pico-8 play session: hold → + tap 🅾

[t = 1 s] hold → ~1s, tap 🅾 ~2×
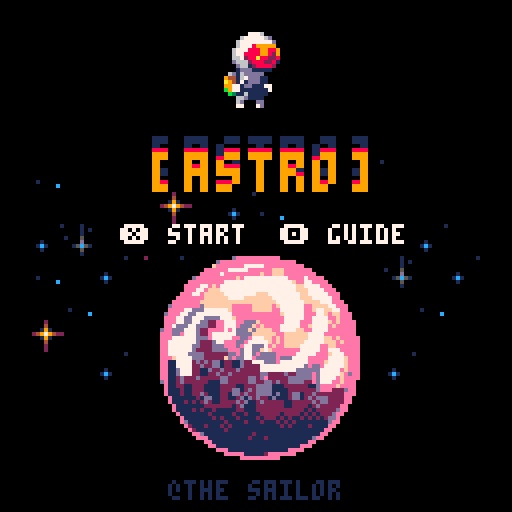
[t = 2 s] hold → ~2s, tap 🅾 ~4×
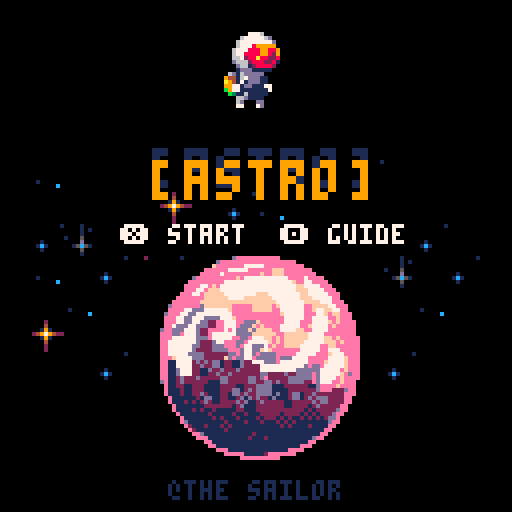
[t = 4 s] hold → ~4s, tap 🅾 ~7×
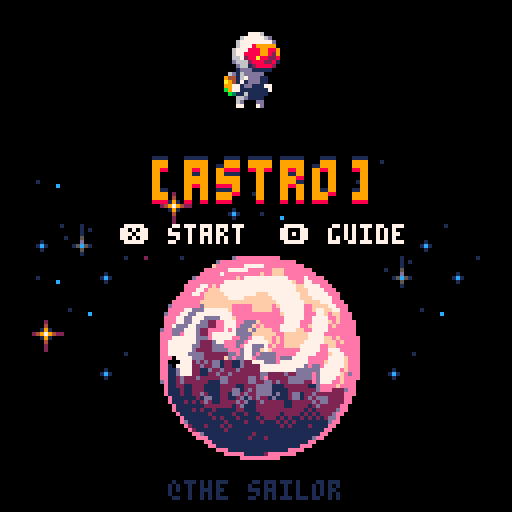
[t = 8 s] hold → ~8s, tap 🅾 ~14×
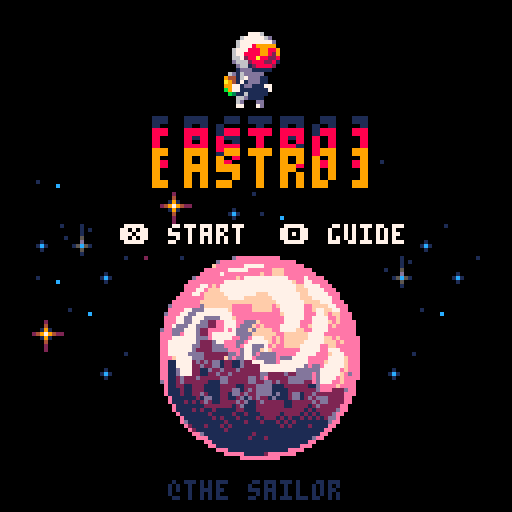

pico-8 cartridge
version 41
__lua__
-- [astro]
-- by the sailor

--todo--
-----------
-- player needs a finish line
-- tutorial screen before game starts
-- smoke when sliding
-- music

--add to gameplay
-----------------
-- keep track of:
--  - number of collisions
--  - number of boosts used
--  - time left on launch countdown

function _init()
	ini_menu()
end


-->8
--screens--
--  menu / gameover / win--

--menu--
function ini_menu()
	c_x=63
	c_col=0
	c_rad=1
	
	_update60=upd_menu
	_draw=drw_menu
	
end

function upd_menu()
	if (btnp(🅾️)) sfx(0) ini_tut()
	if (btnp(❎)) sfx(0) ini_diag1()
end

function drw_menu()
	cls()
	map(0,0,0,40,15,10)
	
	local spin=(cos(time()/6)*40)
	
	if c_rad<0 then
		c_rad=1
	end
	if spin<0 then
		c_rad+=.03
	else
		c_rad-=.03
	end
	if c_rad>5 then
		c_col=10
	elseif c_rad>4 then
		c_col=9
	elseif c_rad>3 then
		c_col=2
	elseif c_rad>2 then
		c_col=1
	end
	
	
	sspr(64,55,64,52,33,64)
	if c_rad>1.8 then
		circfill(64+spin,90,c_rad,c_col)
	end
	
	local title="\^t\^w[astro]  "
	print(title,64-(#title*2),35+(sin(time()*.32)*6),1)
	print(title,64-(#title*2),36+(sin(time()*.35)*6),8)
	print(title,64-(#title*2),37+(sin(time()*.38)*4),9)
	local txt="❎ start"
	print(txt,30,56,7)
	txt="🅾️ guide"
	print(txt,70,56,7)
	txt="@the sailor"
	print(txt,64-(#txt*2),120,1)
	
	sspr(8,2,12,9,56,18)
	sspr(2,16,12,10,58,8)
end

--game over--
function ini_gover()
	_update60=upd_gover
	_draw=drw_gover
	go_wait=100
end

function upd_gover()
	if go_wait>0 then
		go_wait-=1
	else
--		go_wait=0
		if btnp(❎) then
			_init()
		end
	end
end

function drw_gover()
	cls()
	local title="\^t\^wgame over"
	local txt="press ❎"
	print(title,64-(#title*2)-10,40,8)
	if go_wait==0 then
		print("press ❎",46,60,7)
	end
end

--win--

function ini_win()
	win_wait=50
	_update60=upd_win
	_draw=drw_win
end

function upd_win()
	if win_wait>0 then
		win_wait-=1
	else
		if btnp(❎) then
			_init()
		end
	end
end

function drw_win()
	cls()
	local title="\^t\^wyou made it"
	print(title,20,40,12)
	rect(12,35,115,55,8)
	
	print("\^t\^wtime left:"..launch,20,66,1)
	print("\^t\^wtime left:"..launch,20,64,7)
	print("hits:"..collisions.." boosts used:"..boosts_used,21,80,7)
	
	rect(1,1,126,126,12)
	
	if win_wait<=0 then
		print("press ❎",10,110,8)
	end
end

function ini_tut()
	_update60=upd_tut
	_draw=drw_tut
	
	tc1=12
	tc2=12
	tc3=12
	bt_tim=0
end

function drw_tut()
	cls()
	rect(1,1,126,126,8)
	line(1,30,126,30,8)
	line(1,28,126,28,8)
	rectfill(120,1,126,7,8)
	
	print("\^t\^whow to play",20,8,1)
	print("\^t\^whow to play",20,10,7)
	print("⬅️ left   ➡️ right",30,40,tc1)
	print("⬆️ jump   ⬇️ slide",30,50,tc2)
	print("❎ oxy jump boost",32,62,tc3)
	print("🅾️ back",35,105,8)
	
	sspr(6,32,10,20,80,90)
	sspr(6,32,10,20,90,90,10,20,true,false)
	
end

function upd_tut()
	if bt_tim>0 then
		bt_tim-=1
	else
		bt_tim=0
		tc1=12
		tc2=12
		tc3=12
	end
	
	if btnp(⬅️) or btnp(➡️) then
		sfx(8)
		bt_tim=10 
		tc1=7 
	end
	
	if btnp(⬆️) or btnp(⬇️) then
		sfx(8) 
		bt_tim=10
		tc2=7
	end
	
	if btnp(❎) then
		sfx(8)
		bt_tim=10
		tc3=7
	end
	
	if btnp(🅾️) then
		sfx(0)
		ini_menu()
	end
end

function ini_diag1()
	wrt_ch1=1
	wrt_ch2=1
	wrt_tim=0
	wrt_tim_max=4
	wrt_cnt=1
	wrt_txt={[[
so i stood there...
looking her in the eye.
i leaned in and told her,
with a stern tone...

"don't touch my cookies."

[ alien makes weird grunts ]

i know right?!
the absolute nerve of her!
]],
[[[ crackle over the comms ]

ksshhzzttt...

dave... where are you?
]],
[[i'm busy doing science, lavern.
very hard, technical stuff.
you wouldn't understand it...
]],
[[ksshhzzttt...

dave... you know that
we're prepping to launch right?
]],
[[........dang it!


i got to go, alien!



[ alien grunts ]
]]
}
	
	
	_update60=upd_diag1
	_draw=drw_diag1
end

function upd_diag1()
	wrt_tim+=1
	if wrt_tim==wrt_tim_max then
		wrt_tim=0
		if wrt_ch2<#wrt_txt[wrt_cnt] then
			sfx(8)
			wrt_ch2+=1
		end
	end
	
	if btnp(❎) then
		if wrt_cnt<#wrt_txt then
			wrt_cnt+=1
			wrt_ch2=1
			drw_diag1()
		else
			ini_game()
		end
	end
end

function drw_diag1()
	cls()
	local wrt_typ=sub(wrt_txt[wrt_cnt],wrt_ch1,wrt_ch2)
	print(wrt_typ,5,10,8)
	print("❎ continue",5,100,1)
end
-->8
--game--

function ini_game()
	--disable button repeat
	poke(0x5f5c,255)
	
	
	_update60=upd_game
	_draw=drw_game
	
	--global vars
	collisions=0
	boosts_used=0
	
	t=0
	tick=0
	tick_max=100
	ouch=0
	grav=.9
	ground=80
	s_line=62
	f_line=89
	racespd=0
	launch=50
	launch_col=12
	launch_col2=1
	racespd_min=.003
	racespd_max=.011
	racespd_bst=.03
	
	camx=0
	camy=0
	shake=0
	camx_off=0
	camy_off=0
	
	scroll=0
	pscroll=0
	
	ini_plr()
	ini_objs()
	ini_parts()
	ini_meteors()
	
	spwn_obj()
end

function upd_game()
	t+=1
	
	tick+=1
	if tick>tick_max then
		new_meteor()
		tick=0
		tick_max=200+rnd(500)
	end
	upd_meteors()
	
	if (t>=1024) t=0
	if (t%50==0) launch-=1
	
	if shake>0 then
		shake-=1
		camx_off=rnd(3)
		camy_off=rnd(6)
	else
		shake=0
		camx_off=0
		camy_off=0
	end
	
	if launch>=0 then
		upd_parts()
		upd_sparks()
		upd_objs()
		plr.upd()
	else
		ini_gover()
	end
	
	if ouch>0 then
		s_line+=racespd_min
	else
		s_line+=racespd_max
	end
	if (s_line+2)>=f_line then
		ini_win()
	end
end

function drw_game()
	cls(0)
	map(0,0,0,0,16,10)
	--planet
	sspr(71,55,55,55,80+pscroll,0)
	
	--meteors
	drw_meteors()
	
	--dust clouds
	fillp(ˇ)
	rectfill(0,70,127,78,1)
	fillp()
	fillp(▒)
	rectfill(0,78,127,80,2)
	fillp()
	
	camera(camx+camx_off,camy+camy_off)
	scroll-=plr.spd
	pscroll-=0.01
	if scroll<=-128 then
		scroll=0
	end
	
	
	sspr(0,112,128,14,scroll,80)
	sspr(0,112,128,14,128+scroll,80)
	rectfill(0,100,128,128,0)
	
	--oxy
	if sin(t/200)<.1 then
		txt=rnd(5)
	end
	print(txt,5,97,1)
	
	rectfill(3,104,35,124,8)
	rectfill(4,105,34,123,0)
	rectfill(33,121,34,123,8)
	rectfill(29,104,35,109,0)
	line(29,104,35,110,8)
	rectfill(3,104,6,107,8)
	line(3,107,13,107,8)
	sspr(16,32,12,3,16,106)
	for i=1,plr.boosts_max do
		pal(12,1)
		sspr(0,32,6,11,0+i*8,111)
		pal()
	end
	for i=1,plr.boosts do
		sspr(0,32,6,11,0+i*8,111)
	end
	
	local but_x,but_ring,but_siz
	
	if btnp(❎) then
		but_ring=12
		but_x=12
		but_siz=8
	elseif plr.boosts==0 then
		but_x=2
		but_ring=8
		but_siz=5
	else
		but_ring=8
		but_x=10
		but_siz=5
	end
	circfill(35,104,but_siz,but_ring)
	circfill(35,104,4,0)
	print("❎",32,102,but_x)
	
	local suit_col1=1
	local suit_col2=8
	
	--bubble suit
	if ouch>0 then 
		suit_col1=9
		suit_col2=4
	else
		suit_col1=1
		suit_col2=8
	end
	
	sspr(23,40,22,4,58,98) 
	sspr(24,45,11,4,58,103) 
	pal(1,suit_col1)
	pal(8,suit_col2)
	sspr(6,32,10,20,40,104)
	sspr(6,32,10,20,50,104,10,20,true,false)
	pal()
	
	--finishline
	rectfill(62,116,89,123,8)
	rectfill(62,117,89,122,0)
	rectfill(61,119,s_line-1,120,1)
	sspr(24,51,30,4,60,111)
	sspr(34,32,3,4,s_line+2,118)
	
	--rocket
	offset=0
	if launch<10 then
		offset=8
	end
	if launch<26 and sin(t/50)<.5 then
		pal(8,9)
		sspr(23,36,22,4,103,97)
		pal()
	elseif launch<16 and sin(t/50)<.9 then
		pal(8,9)
		sspr(23,36,22,4,103,97)
		pal()
	else
		sspr(23,36,22,4,103,97)
	end
	line(93,108,93,111,8)
	line(78,108,93,108,8)
	line(106,103,124,103,12)
	line(105,103,105,106,12)
	sspr(29,32,3,3,103,106)
	sspr(16,36,7,19,92,106)
	sspr(16,36,7,19,98,106,7,19,true)
	
	if launch<16 then
		launch_col=10
		launch_col2=8
	elseif launch<26 then
		launch_col=9
		launch_col2=2
	end
	print("\^w\^t"..launch,107+offset,108,launch_col2)
	print("\^w\^t"..launch,109+offset,108,launch_col2)
	print("\^w\^t"..launch,108+offset,109,launch_col2)
	print("\^w\^t"..launch,108+offset,107,launch_col2)
	print("\^w\^t"..launch,108+offset,108,0)
	print("\^w\^t"..launch,107+offset,110,launch_col)
	
	
	drw_parts()
	drw_sparks()
	drw_objs()
	plr.drw()
	camera()
	
	rect(1,93,126,126,8)
	rectfill(1,93,126,94,8)
	line(1,93,32,93,14)
	line(64,93,72,93,14)
	line(74,93,78,93,14)
end--drw_game 

-->8
--player--

function ini_plr()
	plr={
		w=12,
		h=12,
		x=20,
		y=ground-12,
		acc=0,
		acc_max=0.6,
		spd=0,
		spd_min=0.9,
		spd_max=1.3,
		dash=0,
		jvel_min=1,
		jvel_max=2.9,
		dy=0,
		dx=0,
		state="fall",
		boosts=3,
		boosts_max=3,
		boostdist=1
	}
	
	w_spr={ --sx,sy,sw,sh
		{8,1,12,10},
		{20,1,11,10},
		{31,1,12,10},
		{20,1,11,10}
	}
	
	helm_spr_w={
		{2,16,12,11},
		{14,16,12,11},
		{2,16,12,11},
		{26,16,12,11}
	}
	
	j_spr={
		{45,0,12,9},
		{57,0,11,9},
		{68,0,12,9},
		{80,0,13,9}
	}
	
	f_spr={
	{80,0,13,9},
	{80,0,13,9},
	{80,0,13,9},
	{80,0,13,9}
	}
	
	s_spr={
		{93,0,14,7}
	}
	
	s_h_spr={
		{107,0,12,10}
	}
	
	ani_t=0
	cnt=1
	ani_spd=14
	frames=1
	
----------------------
	plr.upd=function()
		local _lasty=plr.y
		local _o
		
		if plr.acc<plr.acc_max then
			plr.acc+=0.0008
		end
		
		if solid(plr) then
			grav=0
			plr.dy=0
			plr.state="idle"
		else
			grav=0.14
			plr.state="fall"
		end
		
		if plr.dy<0 then
			plr.state="jump"
			plr.spd=plr.spd_min+plr.acc
		end
		
		if ouch==0 then
			for _o in all(objs) do
				if boxcol(plr,_o) then
					if _o.t==0 or _o.t==1 then
						sfx(1)
						ouch=60
						shake=10
						collisions+=1
					elseif _o.t==2 then
						if plr.boosts<plr.boosts_max then
							plr.boosts+=1
							sfx(6)
							pickup_parts(_o.x,_o.y)
							del(objs,_o)
							spwn_obj()
						else
							del(objs,_o)
							spwn_obj()
						end
					end
				end
			end
		else
			ouch-=1
		end
		
		if plr.dx>0 then
			plr.dx-=.4
		end
		if btnp(⬆️) and plr.state=="idle" then
			plr.dy-=plr.jvel_max
			plr.state="jump"
			cnt=1
			mak_parts(plr,"j")
			sfx(3)
		elseif btn(⬇️) and plr.state=="idle" then
			plr.state="sliding"
			sfx(5)
		elseif btn(⬅️) and plr.state=="idle" then
			if plr.x>10 then
				plr.dx=-.3
			else
				plr.dx=0
			end
		elseif btn(➡️) and plr.state=="idle" then
			if plr.x<110 then
				plr.dx=.3
			else
				plr.dx=0
			end
		else
			plr.dx=0
		end
		
		if btnp(❎) and plr.state=="jump" then
			if plr.boosts>0 then
				plr.dash=20
				plr.boosts-=1
				mak_parts(plr,"b")
				mak_sparks(plr)
				sfx(2)
				shake=5
				boosts_used+=1
			else
				sfx(7)
			end
		elseif btnp(❎) and plr.state=="idle" then
			sfx(7)
		end
		if btnp(❎) and plr.state~="jump" then
			sfx(0)
		end
		
		if plr.dash>0 then
			plr.state="dash"
			plr.dash-=1
			plr.dx=plr.boostdist
		end
		
		if plr.state=="idle" then
			plr.h=10
			plr.w=12
			plr.y=ground-plr.h
			plr.spd=plr.spd_max+plr.acc
			racespd=racespd_max
		elseif plr.state=="sliding" then
			plr.spd=plr.spd_min+plr.acc
			plr.dx=0
			plr.h=4
			plr.w=17
			plr.y=ground-plr.h
			racespd=racespd_min
		elseif plr.state=="dash" then
			plr.spd=2.5
			racespd=racespd_bst
		end
		
		if ouch>0 then
			racespd=racespd_min
			plr.spd=.6+plr.acc
		end
		
		plr.dy+=grav
		plr.y+=plr.dy
		plr.x+=plr.dx
	end

----------------------------
	plr.drw=function()
		local _x,_y=plr.x,plr.y
		local _w,_h=_x+7,_y+7
		local _s=plr.state
		local _sp
		
		if _s=="fall" or
					_s=="jump" then
			ani_spd=9
			frames=#j_spr
			h_ani=helm_spr_w
			hy=0
			hx=3
		end
		if _s=="idle" then
			ani_spd=10+plr.acc
			frames=#w_spr
			h_ani=helm_spr_w
			hy=0
			hx=3
		end
		if _s=="sliding" then
			ani_spd=1
			frames=#s_spr
			h_ani=s_h_spr
			hy=2
			hx=2
		end

		
		if ouch>0 then
			if sin(t/20)<0.6 then
				rectfill(20,30,108,40,0)
				rect(18,28,110,42,8)
				print("\^wcollision!",26,34,9)
				print("\^wcollision!",26,33,10)
			end
		end
		
		
	
			ani_t+=1
			if ani_t>=ani_spd then
				cnt+=1
				if cnt>frames then
					cnt=1
				end
				ani_t=0
			end
			if _s=="jump" or 
						_s=="dash" then
				sspr(
					j_spr[cnt][1],
					j_spr[cnt][2],
					j_spr[cnt][3],
					j_spr[cnt][4],
					_x,_y
					)
			elseif _s=="fall" then
				sspr(
					f_spr[cnt][1],
					f_spr[cnt][2],
					f_spr[cnt][3],
					f_spr[cnt][4],
					_x,_y
					)
			
			elseif _s=="sliding" then
				sspr(
					s_spr[cnt][1],
					s_spr[cnt][2],
					s_spr[cnt][3],
					s_spr[cnt][4],
					_x+6,_y-3+cos(t/15)
					)
			elseif _s=="idle" then
				sspr(
					w_spr[cnt][1],
					w_spr[cnt][2],
					w_spr[cnt][3],
					w_spr[cnt][4],
					_x,_y+(1*cos(t/33))
					)
			end
				frames=#helm_spr_w
				sspr(
					h_ani[cnt][1],
					h_ani[cnt][2],
					h_ani[cnt][3],
					h_ani[cnt][4],
					_x+hx,_y+(1*sin(t/60)-8-hy)
					)
					
			if plr.state=="idle" then
				ovalfill(
				plr.x-2,plr.y+10,
				plr.x+12,plr.y+12+sin(time()*3),
				1)
			elseif plr.state=="sliding" then
				ovalfill(
				plr.x+2,plr.y+4,
				plr.x+18+cos(time()),plr.y+6+sin(time()*12),
				1)
			end--if plr.state
			
	end --drw function
	
end
-->8
--obstacles--

function ini_objs()
	objs={}
	
	grnd_head_ani={
		{0,56,12,10},
		{12,56,12,10},
		{24,56,12,10},
		{12,56,12,10},
	}
	
	grnd_b_ani={
		{45,32,20,12},
		{65,32,20,12},
		{85,32,20,12},
		{65,32,20,12}
	}
	
	air_h_ani={
		{36,56,5,8},
		{41,56,5,8},
		{46,56,5,8},
		{41,56,5,8}
	}
	
	air_b_ani={
		{0,66,17,11},
		{17,66,12,7},
		{29,66,14,6},
		{17,66,12,7},
		}
	
	head_t=0
	grd_c=1
	
end

function spwn_obj()
	local _o,_y,_c,i
	local num
	if rnd(1)<0.1 then
		num=3
	elseif rnd(1)<0.2 then
		num=2
	else
		num=1
	end
	
	
	local pickup=false
	if plr.boosts<plr.boosts_max and
				rnd(1)<0.1 then
		pickup=true
	end
	
	if pickup==false then
		local choice=rnd({0,1,0})
		
		for i=1,num do
			if choice==0 then
				_y=ground-14
				_c=11
			else
				_y=ground-26
				_c=8
			end
		
			_o={
				x=128+i*20,
				y=_y,
				w=16,
				h=7,
				t=choice
			}
			add(objs,_o)
		end--for i
	else
		_o={
			x=128,
			y=ground-12,
			w=6,
			h=8,
			t=2 --pickup
		}
		add(objs,_o)
	end--if pickup
end

function upd_objs()
	local _o
	
	for _o in all(objs) do
		_o.x-=plr.spd
		if _o.x<=-20 then
			del(objs,_o)
			if #objs==0 then
				spwn_obj()
			end
		end
	end
end

function drw_objs()
	local _o
	
	head_t+=1
	if head_t>=15 then
		grd_c+=1
		if grd_c>#grnd_head_ani then
			grd_c=1
		end
		head_t=0
	end
	
	for _o in all(objs) do
		if _o.t==0 then
			sspr(grnd_b_ani[grd_c][1],
								grnd_b_ani[grd_c][2],
								grnd_b_ani[grd_c][3],
								grnd_b_ani[grd_c][4],
								_o.x,_o.y+2
			)
						sspr(grnd_head_ani[grd_c][1],
											grnd_head_ani[grd_c][2],
											grnd_head_ani[grd_c][3],
											grnd_head_ani[grd_c][4],
											_o.x,_o.y+sin(t/60)
			)
			
		elseif _o.t==1 then
						sspr(air_b_ani[grd_c][1],
											air_b_ani[grd_c][2],
											air_b_ani[grd_c][3],
											air_b_ani[grd_c][4],
											_o.x+4,_o.y+sin(t/50) 
										)
						sspr(air_h_ani[grd_c][1],
											air_h_ani[grd_c][2],
											air_h_ani[grd_c][3],
											air_h_ani[grd_c][4],
											_o.x,_o.y+sin(t/60)
										)
		elseif _o.t==2 then
			sspr(112,32,_o.w,_o.h,_o.x,_o.y+cos(time()*2)*2)
		end
	end
	
end
-->8
--collision--

function boxcol(a,b)
	local u1=a.y-7
	local d1=a.y+a.h-2
	local r1=a.x+a.w-3
	local l1=a.x+3
	local u2=b.y
	local d2=b.y+b.h
	local r2=b.x+b.w-3
	local l2=b.x+3
	local u3=b.y
	local d3=b.y+b.h+2
	local r3=b.x+b.w-3
	local l3=b.x+3
	
	if b.t==0 then
		if d1>=u2 and
					u1<=d2 and
					r1>=l2 and
					l1<=r2 then
			return true
		else
			return false
		end
	elseif b.t==1 then
		if d1>=u3 and
					u1<=d3 and
					r1>=l3 and
					l1<=r3 then
			return true
		else
			return false
		end
	elseif b.t==2 then
			if d1>=u2 and
						u1<=d2 and
						r1>=l2 and
						l1<=r2 then
				return true
			else
				return false
			end
	end
end

function solid(o)
	local x1=o.x
	local x2=o.x+o.w
	local y=o.y+o.h
	
	if fget(mget(x1/8,y/8),0) or
				fget(mget(x2/8,y/8),0) then
		return true
	else
		return false
	end
end

function drw_boxcol(a,b)
	local u1=a.y-7
	local d1=a.y+a.h-2
	local r1=a.x+a.w-3
	local l1=a.x+3
	local u2=b.y
	local d2=b.y+b.h
	local r2=b.x+b.w-3
	local l2=b.x+3
	local u3=b.y
	local d3=b.y+b.h+2
	local r3=b.x+b.w-3
	local l3=b.x+3
	
	
	--a
	rectfill(l1,u1,r1,d1,11)

		--b
	if b.t==0 then
		rectfill(l2,u2,r2,d2,12)
	elseif b.t==1 then
		rectfill(l3,u3,r3,d3,10)
	end
end
-->8
--particles--
function ini_parts()
	parts={}
	sparks={}
	cols={
		{7,13,6}, --jumping
		{11,10}, --booster
		{6,7} --sparks
	}
end

function mak_parts(o,pt)
	local _i,_c,_r,_x,_y

		for _i=1,10 do
			if pt=="j" then
				_c=rnd(cols[1])
				_r=rnd(3)
				_x=o.x+6
				_y=o.y+3
			elseif pt=="b" then
				_c=rnd(cols[2])
				_r=rnd(6)
				_x=o.x
				_y=o.y
			end
			add(parts,{
				x=_x,
				y=_y,
				dx=rnd(1),
				dy=rnd(1),
				c=_c,
				t=pt,
				r=_r
			})
	end
end

function pickup_parts(_x,_y)
	local p
	p={
		x=_x,
		y=_y,
		c=11,
		r=12,
		t="pu"
	}
	add(parts,p)
	p={
		x=_x,
		y=_y,
		c=12,
		r=10,
		t="pu"
	}
	add(parts,p)
	
	p={
	x=_x,
	y=_y,
	c=7,
	r=8,
	t="pu"
	}
	add(parts,p)
	
end

function upd_parts()
	local _p
	for _p in all(parts) do
		if _p.t!="pu" then
			_p.y+=_p.dy
			_p.x-=_p.dx
			if _p.t=="j" then
				_p.r-=.1
			elseif _p.t=="b" then
				_p.r-=.05
			end
		else
			_p.r-=1
			_p.x-=1
		end--if _p.t!="pu"
		if _p.r<0 then
			del(parts,_p)
		end
	end
end

function drw_parts()
	local _p,_i
	for _p in all(parts) do
			if _p.t=="pu" then
				circ(_p.x,_p.y,_p.r,_p.c)
			else
				circfill(_p.x,_p.y,_p.r,_p.c)
			end
	end
end

function mak_sparks(o)
	local _i
	for _i=1,10 do
		add(sparks,{
			x=o.x,
			y=o.y,
			x2=rnd(4)*-1,
			y2=rnd(4)*-1,
			spdx=rnd(2),
			spdy=rnd(2),
			c=rnd(cols[3]),
			lif=rnd(5)
		})
	end
end

function upd_sparks()
	local _s
	for _s in all (sparks) do
		_s.x-=_s.spdx
		_s.y+=_s.spdy
		_s.lif-=.1
		if _s.lif<0 then
			del(sparks,_s)
		end
	end
end

function drw_sparks()
	local _s
	for _s in all(sparks) do
		line(_s.x,_s.y,_s.x+_s.x2,_s.y+_s.y2,_s.c)
	end
end
-->8
--meteors--

function ini_meteors()
	meteors={}
end

function new_meteor()
	local m
	
	m={
		x=rnd(127),
		y=rnd(80),
		c=rnd({1,13,12}),
		r=rnd({0,1}),
		spdx=rnd({-3,-2,-1,1,2,3}),
		spdy=rnd({-3,-2,-1,1,2,3})
	}
	add(meteors,m)
end

function upd_meteors()
	local m
	for m in all(meteors) do
		m.x+=m.spdx
		m.y-=m.spdy
		
		--if offscreen
		if m.y<0 or m.x<0 or
					m.y>80 or m.x>127 then
						del(meteors,m)
		end
	end
end

function drw_meteors()
	local m
	for m in all(meteors) do
		circfill(
			m.x,
			m.y,
			m.r,
			m.c
		)
	end
	
	
end
__gfx__
0000000000000000000000000000000000000000000000001ddd11000000166ddd6006d16ddddd0006d77d11000770dd11111107700000077760000066666666
0000000000000000000006d0000000006d0000000000006d16111110006d1666d6669441667dd1109447766dd1d7701dd1111117700006778999a900ddd5d65d
0070070006d16ddddd0094401111100444111ddd177009441667dd1109441666dd77a941671dd110a941176dd11d0a9111111111000067788899889055555555
00077000944167ddd110a9416666d109941d66d177700a941671dd110a94166d1177994771d111779941d16d11100a991d1111110000678888998290d5dd5dd5
00077000a94171ddd1109941666dd1199416667711000994771d1117799416611111b94771111117b9416dd1111009a941d11111dd0677288aa82280d5dd5dd5
0070070099771dd11177b9416171d11b94166d1111000b94776111117b94d66111100b31161111000b3666611000001941dd6166d676dd128882286055515515
00000000b977111111170b316d177110b3166111110000b31161111100b366d1110000066d111000000066661100000331ddd666d676dd11288882d01d11d11d
000000000b31161111100001661771100016611dd100000066d11110000dd001100000dd001100000000006dd110000000000000000dd17711111d0011151151
0000000000066d1111000001661111100000111d6600000077000dd0000770067000007700dd0000000000077dd0000000000000000011771111100011011110
000000000006d000dd00000006d1d000000dd100d660000000000000000000000000000000000000000000000000000000000000000000000000000011111111
00000000000770007d0000000771d0000007d00007d0000000000000000000000000000000000000000000000000000000000000000000000000000011110110
00000000000000000000000000000000000000000000000000000000000000000000000000000000000000000000000000000000000000000000000011111111
00000000000000000000000000000000000000000000000000000000000000000000000000000000000000000000000000000000000000000000000001001001
00000000000000000000000000000000000000000000000000000000000000000000000000000000000000000000000000000000000000000000000001001001
00000000000000000000000000000000000000000000000000000000000000000000000000000000000000000000000000000000000000000000000011111111
00000000000000000000000000000000000000000000000000000000000000000000000000000000000000000000000000000000000000000000000000010001
00000077760000000000000000000000000000000000000000000000000000000000000000000000000000000000000000000000000000000000000000000000
00006777776d00000077760000000077760000000000000000000000000000000000000000000000000000000000000000000000000000000000000000000000
000677777777d0006777776d00006777776d00000000000000000000000000000000000000000000000000000000000000000000000000000000000000000000
000677789999900677789aa9900677777776d0000000000000000000000000000000000000000000000000000000000000000000000000000000000000000000
006777888998890677888998890677789999a0000000000000000000000000000000000000000000000000000000000000000000000000000000000000000000
0067788889982967788889982967778888888a000000000000000000000000000000000000000000000000000000000000000000000000000000000000000000
00667288a88228677288988228677888899889000000000000000000000000000000000000000000000000000000000000000000000000000000000000000000
00d66628882281667628a82281667288a99228000000000000000000000000000000000000000000000000000000000000000000000000000000000000000000
000d6612888820d66612888820d66628982281000000000000000000000000000000000000000000000000000000000000000000000000000000000000000000
0001ddd11111000d6dd11111000d6612882220000000000000000000000000000000000000000000000000000000000000000000000000000000000000000000
0000000000000001d11111100001ddd1111100000000000000000000000000000000000000000000000000000000000000000000000000000000000000000000
00000000000000000000000000000000000000000000000000000000000000000000000000000000000000000000000000000000000000000000000000000000
00000000000000000000000000000000000000000000000000000000000000000000000000000000000000000000000000000000000000000000000000000000
00000000000000000000000000000000000000000000000000000000000000000000000000000000000000000000000000000000000000000000000000000000
00000000000000000000000000000000000000000000000000000000000000000000000000000000000000000000000000000000000000000000000000000000
00000000000000000000000000000000000000000000000000000000000000000000000000000000000000000000000000000000000000000000000000000000
00cc0000000008880880080808080c0000089000000000000000000000007000000000000000000000000000000000000000000000000000067dd00000000000
0cccc000000080008088008000800cc0009880000000000000000000000700000000000000000000700000000000000000000000000000009411490000000000
c0000c00000800110880080800800ccc00b700000000000000000000076d0000000000000000000700000000000000000000700000000000a944aa0000000000
c0000c0000800100000000000000000000070000000000000000001196600000700000000000076d0000000000000000000700000000000099aa940000000000
c0000c000800101100000088008880808088000880808000000001116dd9000700000000011196600000700000000000076d000000000000b4444b0000000000
c0000c000801010000000888008080808080808000888000000001111114906d0000000001116dd9000700000000001196600000700000003bbbb30000000000
c0cc0c00080101000000888800888088808080800088800000001111111146600000000011111114906d0000000001116dd9000700000000c3333c0000000000
c0cc0c00080100110000888880808008808080088080800000001111aa911dd0000000001111111146600000000111111114906d000000000cccc00000000000
cccccc00080010000008088220020202200220020022200000111111aa9d1119700000111111aa911dd000000011111111114660000000000000000000000000
c0000c0000800100000800022002020220022002002000000011111199d11114000000111111aa9d1119700000111111aa911dd0000000000000000000000000
0cccc0000080001100088002020202020202020200220999019991199dd111614999019991199dd111614999019991199dd11161400000000000000000000000
00000000880011000008888220002202200220022022299d119dd1dddd111111199d119dd1dddd111111199d119dd1dddd111111100000000000000000000000
0000000800011000008088800000000000000000000007dd117dd07d7110011117dd117dd07d7110011117dd117dd07d71100111100000000000000000000000
00000080011010000080088008000880888000000000000000000000000000000000000000000000000000000000000000000000000000000000000000000000
00000080100101000080000080808000080000000000000000000000000000000000000000000000000000000000000000000000000000000000000000000000
00000080011001000080000088808000080000000000000000000000000000000000000000000000000000000000000000000000000000000000000000000000
00000008000010110880000080800880080000000000000000000000000000000002000000001000000000010000000000000000000000000000000000000000
00000000800101000880008000000000000000000000000000000000000000000004000000001010000000000000000000000000000000000000000000000000
00000000801010008808088000000000000000000000000000000000000000000019100000001000000000000000000000000000000000000000000000000000
00000000801110088800888022002220022022200200220002202200000000002497942210005000000000000000000000000000000000000000000000000000
0000000000000008808808802020020022000200202020202000220000000000001910000000d000001000000000000000000000000000000000000000000000
0000000000000008888088802020020002200200222020202000200001000000000400000015c51001c100000000000000000000000000000000000000000000
00000000000000000000088022002220220002002020202002202200000000c00002000000005000001000000000000000000000000000000000000000000000
00000000000000000000000000000000000000000000000000000000000000000002000000001000000000000deeeeeeeeeee000000000000000000000000000
00000000007000000000007000000000007000ff000ff000ff00000000000000000000000000000000000deeeeeeeeeeeeeeeeeee00000000000000000000000
0000000000d10000000000d10000000000d10f11e0f11e0f11e000000000000000000000000000000000feeeeeee77777eeeeeeeeee000000000000000000000
0000aaaaa0110000aaaaa0110000aaaaa01101cc101c7101cc10000000000000000000000000000000eeeeee77777eeeeeefffeeeeeee0000000000000000000
011999111a60011999111a60011999111a60f11c1f11c1f11c1000000000000000000000000000000eeeee7eeeeeeeeefeefffeeeeeeee000000000000000000
1771917771101991919991101a9191aa9110e8110e8110e81100000000000000000000000000000deeeeeeeeeefe77777777777eeee7eeee0000000000000000
0c71a1cc71400c71a1cc71400991a1999140ee800ee800ee800000000000000000000000000000eeeeeeeee77777777777777777fee77eeee000000000000000
171999171dd0171999171dd0171999171dd00e0000e0000e00000000000000000000000000000eeee77efe7777777777777777777ff7777eee00000000000000
d1daa9d1ddd0d1daa9d1ddd0d1daa9d1ddd000e000e000e000000000000000000000000000000eee77efff7777777777777777777fff7777eee0000000000000
02ddddd22d0102ddddd22d0102ddddd22d010000000000000000000000000000000000000000eee77efffff77777777fff77777777ff77777eee000000000000
01222222d01101222222d01101222222d011000000000000000000000000000000000000000eeeeeeeffffff7777fffffff7777777fff77777ee000000000000
0000000510001eeee000111fe8ee80ee111100000000000000000000000000000000000000eeeeeeefffffffffffffffffff7777777ffff777eee00000000000
00000051111eeeee00001fe888880eee88eeeeeee00000000000000000000000000000000deeeeeeedfffffffeeeeefffffef777777eeffff77eee0000000000
000001110ee888800eee88888880088888eeee888e0000000000000000000000000000000eeee77ddd777777feeeeefffffee777777eef77ff77ee0000000000
8000111ee8888000088888e880000088ee88000888000000000000000000000000000000deee77dd777777777eeeeeeeeeeeef77777eee77feffeee000000000
8e0111fe8ee800000088ee880000800eee88808008800000000000000000000000000000eee77dd777dddd777feeeeeeeeeeee77777ee7777eefeee000000000
8ee1fe8888800000000eee88800800070788080000000000000000000000000000000000eee77dd77dd22ee777eedddfeeeeee7777eee7777fefeeee00000000
eee888888800000000070788088000000000000000000000000000000000000000000000ee7ddd77ddd22ee777edddfefeeee77777eef7777efeeeee00000000
88888e88000000000000000000000000000000000000000000000000000000000000000deeddd777d22eeee7e7dddfdffffee7777ffee7777eeeeeee00000000
088ee880000000000000000000000000000000000000000000000000000000000000000eeedde777d22e777777ddddffffffeeffffff7777eeeeeeee00000000
00eee888000000000000000000000000000000000000000000000000000000000000000eee777777ddde77777eedde777ffefeffffff7777ffefeeeee0000000
00707880888800000000000000000000000000000000000000000000000000000000000ee7777777d222d77eeedde77777fefefffff77777fffefeeee0000000
00000000000000000000000000000000000000000000000000000000000000000000000ee777777dd222dddeeede77ddd7efeeffff77777eeffeeeeee0000000
00000000000000000000000000000000000000000000000000000000000000000000000ee777777d2222ddddeeed77ddf7feeeeeee77777ee777eeeee0000000
00000000000000000000000000000000000000000000000000000000000000000000000ee77777dddd222222dded77deddddeeeee77777eeef777eeee0000000
00000000000000000000000000000000000000000000000000000000000000000000000eeef7777ddd22222fdedd77edddddeddd7777eeeee7777feee0000000
00000000000000000000000000000000000000000000000000000000000000000000000ee1177772d2d2dd12211d22777ddde7777777eeeef7777feee0000000
00000000000000000000000000000000000000000000000000000000000000000000000ee11777722d22dd12211d222277777777777dedde77777feee0000000
00000000000000000000000000000000000000000000000000000000000000000000000ee11d7772211d22d222d22222777777777dddddd77777efeee0000000
00000000000000000000000000000000000000000000000000000000000000000000000ee11d777221122d22d2222222dd2222d22dddded77777fedee0000000
00000000000000000000000000000000000000000000000000000000000000000000000ee112d222d22222dd22222dd2de22222dddddded7777efeeee0000000
00000000000000000000000000000000000000000000000000000000000000000000000de112d222222111dd22222dd22dd2d22dddd22ed777eefeee00000000
000000000000000000000000000000000000000000000000000000000000000000000000e1122112221111222211222dddd11122222211deeeefeeee00000000
000000000000000000000000000000000000000000000000000000000000000000000000e1112112221111222dd12d2dddd11112222222deee222dee00000000
000000000000000000000000000000000000000000000000000000000000000000000000e11121122d2111221dd2d22dddd1d112dd122d2222222eee00000000
0000000000000000000000000000000000000000000000000000000000000000000000000e11111121dd1122112d1d2d221d1112dd12d2ddd2222ee000000000
0000000000000000000000000000000000000000000000000000000000000000000000000e11121212d2112222d2d112d222221122222d2dd2222ee000000000
00000000000000000000000000000000000000000000000000000000000000000000000000e1111111222222212d111222222211222212d22222ee0000000000
00000000000000000000000000000000000000000000000000000000000000000000000000e1111212112111112211122222222222212122222dee0000000000
000000000000000000000000000000000000000000000000000000000000000000000000000e11111112111112112111222221222212121222dee00000000000
0000000000000000000000000000000000000000000000000000000000000000000000000000e111111121211121111212221212112121212dde000000000000
0000000000000000000000000000000000000000000000000000000000000000000000000000ed11111111121111211121112121211111111dee000000000000
00000000000000000000000000000000000000000000000000000000000000000000000000000e21112111212111111111111212111121111ee0000000000000
000000000000000000000000000000000000000000000000000000000000000000000000000000e211111112111111111111111111111111ee00000000000000
0000000000000000000000000000000000000000000000000000000000000000000000000000000eed11111111111121111111111111111ee000000000000000
00000000000000000000000000000000000000000000000000000000000000000000000000000000eee11111111112111211111111111dee0000000000000000
0000000000000000000000000000000000000000000000000000000000000000000000000000000000ee111111111111111111111111ee000000000000000000
00000000000000000000000000000000000000000000000000000000000000000000000000000000000ee111111111111111111111eee0000000000000000000
0000000000000000000000000000000000000000000000000000000000000000000000000000000000000eee111111111111111eeee000000000000000000000
000000000000000000000000000000000000000000000000000000000000000000000000000000000000000eeeee111112eeeeeee00000000000000000000000
0000000000000000000000000000000000000000000000000000000000000000000000000000000000000000000eeeeeeeeee000000000000000000000000000
00000000000000000000000000000000000000000000000000000000000000000000000000000000000000000000000000000000000000000000000000000000
00000000000000000000000000000000000000000000000000000000000000000000000000000000000000000000000000000000000000000000000000000000
00000000000000000000000000000000000000000000000000000000000000000000000000000000000000000000000000000000000000000000000000000000
00000000000000000000000000000000000000000000000000000000000000000000000000000000000000000000000000000000000000000000000000000000
00000000000000000000000000000000000000000000000000000000000000000000000000000000000000000000000000000000000000000000000000000000
00000000000000000000000000000000000000000000000000000000000000000000000000000000000000000000000000000000000000000000000000000000
66666666666666666666666666666666666666666666666666666666666666666666666666666666666666666666666666666666666666666666666666666666
ddd5d65dddd5d65dddd5d65dddd5d65dddd5d65dddd5d65dddd5d65dddd5d65dddd5d65dddd5d65dddd5d65dddd5d65dddd5d65dddd5d65dddd5d65dddd5d65d
55555555555555555555555555555555555555555555555555555555555555555555555555555555555555555555555555555555555555555555555555555555
d5dd5dd5d5dd5dd5d5dd5dd5d5dd5dd5d5dd5dd5d5dd5dd5d5dd5dd5d5dd5dd5d5dd5dd5d5dd5dd5d5dd5dd5d5dd5dd5d5dd5dd5d5dd5dd5d5dd5dd5d5dd5dd5
d5dd5dd5d5dd5dd5d5dd5dd5d5dd5dd5d5dd5dd5d5dd5dd5d5dd5dd5d5dd5dd5d5dd5dd5d5dd5dd5d5dd5dd5d5dd5dd5d5dd5dd5d5dd5dd5d5dd5dd5d5dd5dd5
55515515555155155551551555515515555155155551551555515515555155155551551555515515555155155551551555515515555155155551551555515515
1d11211d1211211d1d11211d1211211d1d11211d1211211d1d11211d1211211d1d11211d1211211d1d11211d1211211d1d11211d1211211d1d11211d1211211d
11151151111511511115115111151151111511511115115111151151111511511115115111151151111511511115115111151151111511511115115111151151
11211112112111121121111211211112112111121121111211211112112111121121111211211112112111121121111211211112112111121121111211211112
11111111111111111111111111111111111111111111111111111111111111111111111111111111111111111111111111111111111111111111111111111111
11112112111121121111211211112112111121121111211211112112111121121111211211112112111121121111211211112112111121121111211211112112
11111111111111111111111111111111111111111111111111111111111111111111111111111111111111111111111111111111111111111111111111111111
21221221212212212122122121221221212212212122122121221221212212212122122121221221212212212122122121221221212212212122122121221221
21221221212212212122122121221221212212212122122121221221212212212122122121221221212212212122122121221221212212212122122121221221
11111111111111111111111111111111111111111111111111111111111111111111111111111111111111111111111111111111111111111111111111111111
22212221222122212221222122212221222122212221222122212221222122212221222122212221222122212221222122212221222122212221222122212221
__gff__
0000000000000000000000000000000100000000000000000000000000000001000000000000000000000000000000000000000000000000000000000000000000000000000000000000000000000000000000000000000000000000000000000000000000000000000000000000000000000000000000000000000000000000
0000000000000000000000000000000000000000000000000000000000000000000000000000000000000000000000000000000000000000000000000000000000000000000000000000000000000000000000000000000000000000000000000000000000000000000000000000000000000000000000000000000000000000
__map__
00670000000000000000006a0000000000006a00000000000000000000000000000000000000000000000000000000000000000000000000000000000000000000000000000000000000000000000000000000000000000000000000000000000000000000000000000000000000000000000000000000000000000000000000
000000000068006a670000000000006800000000000000000000000000000000000000000000000000000000000000000000000000000000000000000000000000000000000000000000000000000000000000000000000000000000000000000000000000000000000000000000000000000000000000000000000000000000
006a69000000000000000000006a000000006700000000000000000000000000000000000000000000000000000000000000000000000000000000000000000000000000000000000000000000000000000000000000000000000000000000000000000000000000000000000000000000000000000000000000000000000000
0067006a000000000000000069006a0000000000000000000000000000000000000000000000000000000000000000000000000000000000000000000000000000000000000000000000000000000000000000000000000000000000000000000000000000000000000000000000000000000000000000000000000000000000
0000670000000000000000000067000068000000000000000000000000000000000000000000000000000000000000000000000000000000000000000000000000000000000000000000000000000000000000000000000000000000000000000000000000000000000000000000000000000000000000000000000000000000
0068000000000000000000000000000000000000000000000000000000000000000000000000000000000000000000000000000000000000000000000000000000000000000000000000000000000000000000000000000000000000000000000000000000000000000000000000000000000000000000000000000000000000
0000006a00000000000000006a00000000000000000000000000000000000000000000000000000000000000000000000000000000000000000000000000000000000000000000000000000000000000000000000000000000000000000000000000000000000000000000000000000000000000000000000000000000000000
0000000000000000000000000000000000000000000000000000000000000000000000000000000000000000000000000000000000000000000000000000000000000000000000000000000000000000000000000000000000000000000000000000000000000000000000000000000000000000000000000000000000000000
0000000000000000000000000000000000000000000000000000000000000000000000000000000000000000000000000000000000000000000000000000000000000000000000000000000000000000000000000000000000000000000000000000000000000000000000000000000000000000000000000000000000000000
0000000000000000000000000000000000000000000000000000000000000000000000000000000000000000000000000000000000000000000000000000000000000000000000000000000000000000000000000000000000000000000000000000000000000000000000000000000000000000000000000000000000000000
0f0f0f0f0f0f0f0f0f0f0f0f0f0f0f0f00000000000000000000000000000000000000000000000000000000000000000000000000000000000000000000000000000000000000000000000000000000000000000000000000000000000000000000000000000000000000000000000000000000000000000000000000000000
